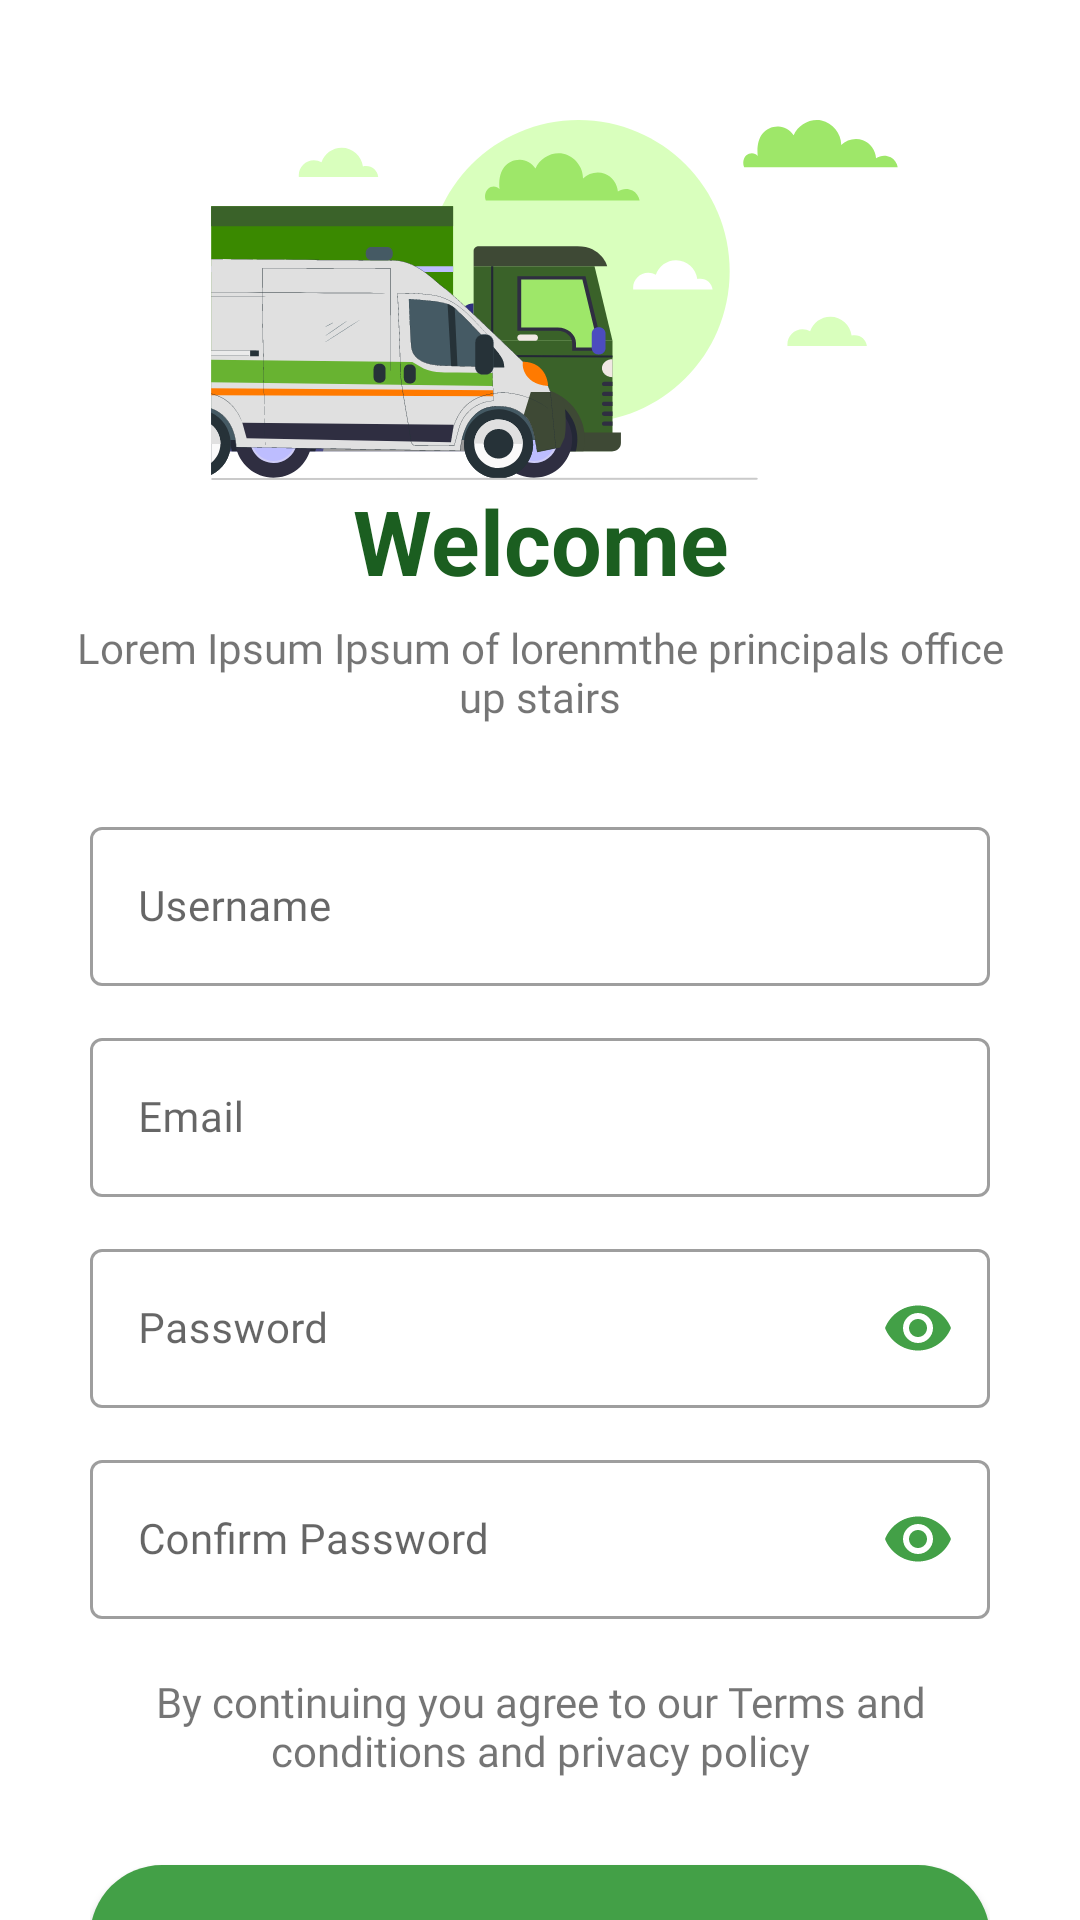

Write the Android layout XML for this screen, with the resource values it uses.
<!-- AndroidManifest.xml: application theme Theme.CITIFLO -->
<!-- res/layout/fragment_auth.xml -->
<?xml version="1.0" encoding="utf-8"?>
<androidx.constraintlayout.widget.ConstraintLayout
    xmlns:android="http://schemas.android.com/apk/res/android"
    xmlns:app="http://schemas.android.com/apk/res-auto"
    xmlns:tools="http://schemas.android.com/tools"
    app:layout_behavior="@string/appbar_scrolling_view_behavior"
    android:layout_width="match_parent"
    android:layout_height="match_parent"
    android:id="@+id/authFragmenth"
    app:layout_scrollEffect="compress"
    android:background="@color/md_white_1000">

    <LinearLayout
        android:id="@+id/linearLayout5"
        android:layout_width="match_parent"
        android:layout_height="0dp"
        android:layout_gravity="center"
        android:orientation="vertical"
        app:layout_constraintEnd_toEndOf="parent"
        app:layout_constraintHorizontal_bias="0.5"
        app:layout_constraintStart_toStartOf="parent"
        app:layout_constraintTop_toTopOf="parent"
        app:layout_constraintVertical_chainStyle="spread">

        <LinearLayout
            android:layout_width="match_parent"
            android:layout_height="wrap_content">

            <ImageButton
                android:id="@+id/back_press"
                android:layout_width="30dp"
                android:layout_height="30dp"
                android:layout_marginStart="20dp"
                android:layout_marginTop="30dp"
                android:background="@color/fui_transparent"
                android:src="@drawable/ic_arrow_back"
                app:tint="@color/md_green_900"
                tools:ignore="SpeakableTextPresentCheck,TouchTargetSizeCheck" />

            <ImageView
                android:layout_width="match_parent"
                android:layout_height="120dp"
                android:layout_marginStart="10dp"
                android:layout_marginTop="40dp"
                android:layout_marginEnd="50dp"
                android:scaleType="centerInside"
                android:src="@drawable/onboardvans" />
        </LinearLayout>

        <LinearLayout
            android:layout_width="match_parent"
            android:layout_height="wrap_content"
            android:orientation="vertical">

            <TextView
                android:layout_width="match_parent"
                android:layout_height="wrap_content"
                android:layout_marginLeft="50dp"
                android:layout_marginRight="50dp"
                android:text="Welcome"
                android:textAlignment="center"
                android:textColor="@color/md_green_900"
                android:textSize="30sp"
                android:textStyle="bold"
                tools:ignore="SpeakableTextPresentCheck,TouchTargetSizeCheck" />

            <TextView
                android:layout_width="match_parent"
                android:layout_height="50dp"
                android:layout_marginLeft="10dp"
                android:layout_marginRight="10dp"
                android:padding="6dp"
                android:fontFamily="@font/poppins"
                android:paddingTop="8dp"
                android:text="Lorem Ipsum Ipsum of lorenmthe principals office up stairs"
                android:textAlignment="center" />

        </LinearLayout>

    </LinearLayout>


    <LinearLayout
        android:id="@+id/linearLayout4"
        android:layout_width="match_parent"
        android:layout_height="wrap_content"
        android:layout_gravity="center"
        android:layout_marginLeft="30dp"
        android:layout_marginRight="30dp"
        android:orientation="vertical"
        android:paddingTop="20dp"
        app:layout_constraintEnd_toEndOf="parent"
        app:layout_constraintHorizontal_bias="1.0"
        app:layout_constraintStart_toStartOf="parent"
        app:layout_constraintTop_toBottomOf="@+id/linearLayout5">

        <com.google.android.material.textfield.TextInputLayout
            style="@style/Widget.MaterialComponents.TextInputLayout.OutlinedBox"
            android:layout_width="match_parent"
            android:layout_height="wrap_content">

            <androidx.appcompat.widget.AppCompatEditText
                android:id="@+id/Username"
                android:layout_width="match_parent"
                android:layout_height="wrap_content"
                android:layout_marginBottom="12dp"
                android:hint="@string/Username"
                android:fontFamily="@font/poppins"
                android:inputType="textEmailAddress"
                android:textColor="@color/black"
                android:textSize="14sp" />
        </com.google.android.material.textfield.TextInputLayout>

        <com.google.android.material.textfield.TextInputLayout
            style="@style/Widget.MaterialComponents.TextInputLayout.OutlinedBox"
            android:layout_width="match_parent"
            android:layout_height="wrap_content">

            <androidx.appcompat.widget.AppCompatEditText
                android:id="@+id/Email_txt"
                android:layout_width="match_parent"
                android:layout_height="wrap_content"
                android:layout_marginBottom="12dp"
                android:hint="@string/email"
                android:fontFamily="@font/poppins"
                android:inputType="textEmailAddress"
                android:textColor="@color/black"
                android:textSize="14sp" />
        </com.google.android.material.textfield.TextInputLayout>

        <com.google.android.material.textfield.TextInputLayout
            style="@style/Widget.MaterialComponents.TextInputLayout.OutlinedBox"
            android:layout_width="match_parent"
            android:layout_height="wrap_content"
            app:passwordToggleEnabled="true"
            app:passwordToggleTint="@color/md_green_600">

            <androidx.appcompat.widget.AppCompatEditText
                android:id="@+id/password_first"
                android:layout_width="match_parent"
                android:layout_height="wrap_content"
                android:layout_marginBottom="12dp"
                android:hint="@string/password"
                android:fontFamily="@font/poppins"
                android:inputType="textPassword"
                android:textColor="@color/black"
                android:textSize="14sp" />
        </com.google.android.material.textfield.TextInputLayout>

        <com.google.android.material.textfield.TextInputLayout
            style="@style/Widget.MaterialComponents.TextInputLayout.OutlinedBox"
            android:layout_width="match_parent"
            android:layout_height="wrap_content"
            app:passwordToggleEnabled="true"
            app:passwordToggleTint="@color/md_green_600">

            <androidx.appcompat.widget.AppCompatEditText
                android:id="@+id/password_second"
                android:layout_width="match_parent"
                android:layout_height="wrap_content"
                android:layout_marginBottom="12dp"
                android:hint="@string/confirm_password"
                android:fontFamily="@font/poppins"
                android:inputType="textPassword"
                android:textColor="@color/black"
                android:textSize="14sp" />
        </com.google.android.material.textfield.TextInputLayout>


        <TextView
            android:layout_width="match_parent"
            android:layout_height="50dp"
            android:layout_marginLeft="10dp"
            android:layout_marginRight="10dp"
            android:padding="6dp"
            android:fontFamily="@font/poppins"
            android:paddingTop="8dp"
            android:text="By continuing you agree to our Terms and conditions and privacy policy"
            android:textAlignment="center" />


        <Button
            android:id="@+id/register_btn"
            android:layout_width="match_parent"
            android:layout_height="0dp"
            android:layout_marginTop="20dp"
            android:layout_weight="2"
            android:layout_marginBottom="12dp"
            android:background="@drawable/btn_grey_rounded_selector"
            android:backgroundTint="@color/md_green_600"
            android:text="@string/signup"
            android:fontFamily="@font/poppins_semibold"
            android:textAllCaps="false"
            android:textColor="@color/white"
            app:layout_constraintBottom_toBottomOf="parent"
            app:layout_constraintStart_toStartOf="parent"
            tools:ignore="TouchTargetSizeCheck" />


        <TextView
            android:layout_width="match_parent"
            android:layout_height="wrap_content"
            android:layout_marginLeft="10dp"
            android:layout_marginRight="10dp"
            android:paddingTop="8dp"
            android:text="OR"
            android:textStyle="bold"
            android:textAlignment="center" />

        <TextView
            android:id="@+id/btn_continue_google"
            android:layout_width="match_parent"
            android:layout_height="wrap_content"
            android:layout_marginTop="15dp"
            android:background="@drawable/text_bg"
            android:padding="10dp"
            android:fontFamily="@font/poppins"
            android:text="@string/continue_with_google"
            android:textAlignment="center"
            app:drawableStartCompat="@drawable/google"
            app:layout_constraintEnd_toEndOf="parent"
            app:layout_constraintStart_toStartOf="parent"
            app:layout_constraintTop_toBottomOf="@+id/textView2" />


        <TextView
            android:id="@+id/dont_have_account"
            android:layout_width="match_parent"
            android:layout_height="wrap_content"
            android:layout_marginTop="20dp"
            android:paddingBottom="10dp"
            android:text="Dont Have an Account?"
            android:textAlignment="center"
            android:fontFamily="@font/poppins"
            android:textColor="@color/black"
            android:textSize="12sp"
            app:layout_constraintEnd_toEndOf="parent"
            app:layout_constraintHorizontal_bias="0.0"
            app:layout_constraintStart_toStartOf="@+id/register_btn"
            app:layout_constraintTop_toBottomOf="@+id/register_btn" />

    </LinearLayout>

</androidx.constraintlayout.widget.ConstraintLayout>
<!-- resources referenced by this layout -->
<resources>
  <color name="black">#FF000000</color>
  <color name="md_green_600">#43A047</color>
  <color name="md_green_900">#1B5E20</color>
  <color name="md_white_1000">#ffffff</color>
  <color name="white">#FFFFFFFF</color>
  <!-- drawable btn_grey_rounded_selector (drawable) -->
  <?xml version="1.0" encoding="utf-8"?>
  <selector xmlns:android="http://schemas.android.com/apk/res/android">
      <item android:drawable="@drawable/btn_grey_rounded_pressed"
          android:state_focused="true" android:state_pressed="true" />
      <item android:drawable="@drawable/btn_grey_rounded_pressed"
          android:state_focused="false" android:state_pressed="true" />
      <item android:drawable="@drawable/btn_grey_rounded_normal" />
  </selector>
  <!-- drawable google (drawable) -->
  <vector xmlns:android="http://schemas.android.com/apk/res/android"
      android:width="24dp"
      android:height="24dp"
      android:viewportWidth="24"
      android:viewportHeight="24">
    <path
        android:pathData="M23.317,9.837C23.457,10.642 23.527,11.458 23.526,12.276C23.526,15.927 22.221,19.014 19.95,21.103H19.953C17.967,22.938 15.237,24 12,24C8.817,24 5.765,22.736 3.515,20.485C1.264,18.235 0,15.182 0,12C0,8.817 1.264,5.765 3.515,3.515C5.765,1.264 8.817,-0 12,-0C14.979,-0.035 17.856,1.084 20.028,3.123L16.602,6.549C15.364,5.368 13.711,4.722 12,4.749C8.87,4.749 6.21,6.861 5.262,9.705C4.759,11.195 4.759,12.809 5.262,14.299H5.266C6.219,17.139 8.874,19.251 12.005,19.251C13.622,19.251 15.01,18.837 16.087,18.105H16.083C16.708,17.691 17.243,17.154 17.656,16.527C18.068,15.9 18.349,15.197 18.482,14.458H12V9.838L23.317,9.837Z"
        android:fillColor="#3A6229"/>
  </vector>
  <!-- drawable onboardvans: vector/xml drawable (drawable, 34857 chars, omitted) -->
  <!-- drawable text_bg (drawable) -->
  <?xml version="1.0" encoding="utf-8"?>
  <shape xmlns:android="http://schemas.android.com/apk/res/android"
      android:shape="rectangle">
  
      <stroke
          android:width="1dp"
          android:color="@color/md_green_900"/>
      <corners
          android:radius="20dp"/>
  
  
  </shape>
  <string name="Username">Username</string>
  <string name="confirm_password">Confirm Password</string>
  <string name="continue_with_google">Continue with Google</string>
  <string name="email">Email</string>
  <string name="password">Password</string>
  <string name="signup">SignUp</string>
  <style name="Theme.CITIFLO" parent="Base.Theme.CITIFLO" />
  <!-- drawable btn_grey_rounded_pressed (drawable) -->
  <?xml version="1.0" encoding="UTF-8"?>
  <shape xmlns:android="http://schemas.android.com/apk/res/android">
      <padding
          android:left="15dp"
          android:top="2dp"
          android:right="15dp"
          android:bottom="2dp"/>
  
      <corners
          android:topRightRadius="60dp"
          android:bottomRightRadius="60dp"
          android:topLeftRadius="60dp"
          android:bottomLeftRadius="60dp"/>
      <solid android:color="@color/md_green_600"/>
  </shape>
  <!-- drawable btn_grey_rounded_normal (drawable) -->
  <?xml version="1.0" encoding="UTF-8"?>
  <shape xmlns:android="http://schemas.android.com/apk/res/android">
      <solid android:color="@color/md_grey_100"/>
  
      <padding
          android:left="15dp"
          android:top="2dp"
          android:right="15dp"
          android:bottom="2dp"/>
  
  
      <corners
          android:topRightRadius="30dp"
          android:bottomRightRadius="30dp"
          android:topLeftRadius="30dp"
          android:bottomLeftRadius="30dp"/>
  </shape>
  <style name="Base.Theme.CITIFLO" parent="Theme.MaterialComponents.Light.NoActionBar">
          
  
          
          <item name="colorPrimary">@color/md_green_600</item>
      </style>
  <color name="md_grey_100">#F5F5F5</color>
</resources>
